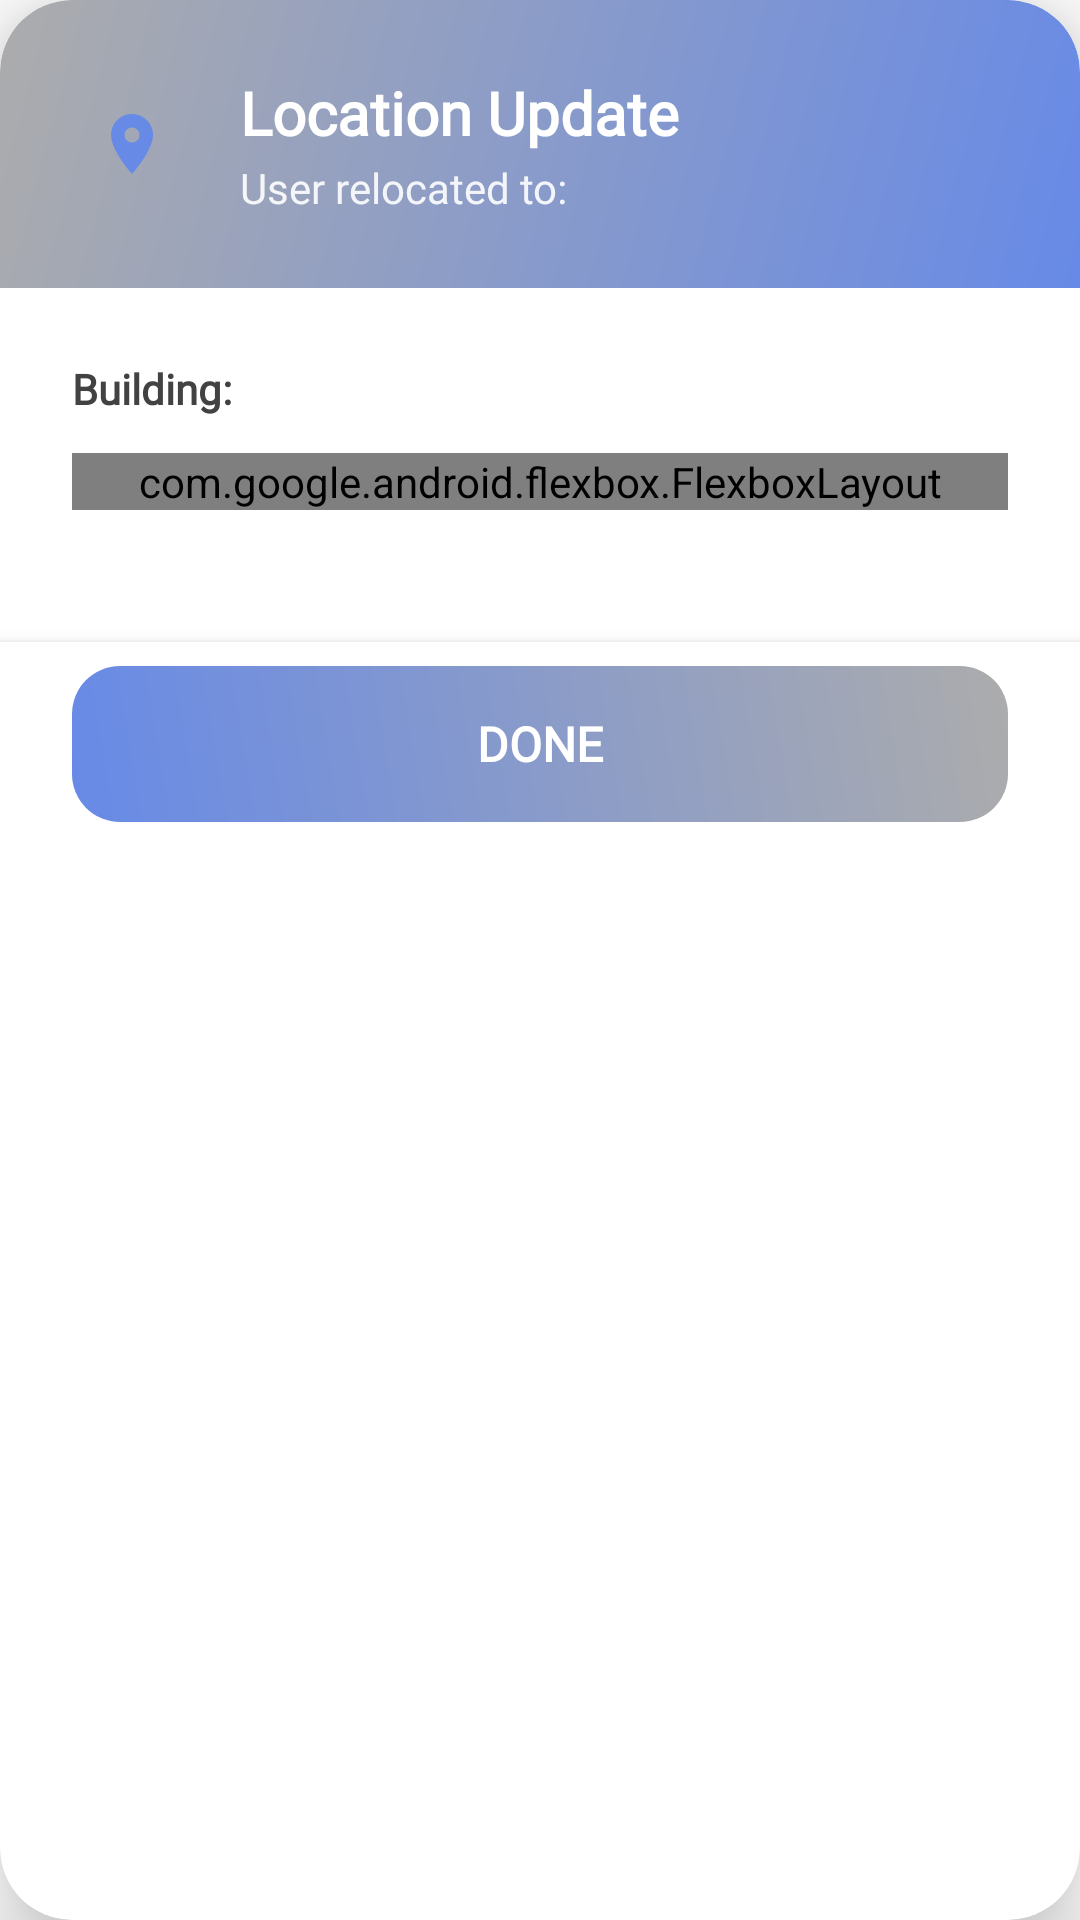

Reconstruct the res/layout file that produces this screen, plus the resources it refers to.
<!-- AndroidManifest.xml: application theme Theme.MyApp -->
<!-- res/layout/dialog_location_picker.xml -->
<?xml version="1.0" encoding="utf-8"?>
<androidx.cardview.widget.CardView xmlns:android="http://schemas.android.com/apk/res/android"
    xmlns:app="http://schemas.android.com/apk/res-auto"
    android:layout_width="match_parent"
    android:layout_height="wrap_content"
    android:layout_margin="16dp"
    app:cardCornerRadius="24dp"
    app:cardElevation="16dp"
    android:backgroundTint="@color/white">

    <LinearLayout
        android:layout_width="match_parent"
        android:layout_height="wrap_content"
        android:orientation="vertical">

        
        <LinearLayout
            android:layout_width="match_parent"
            android:layout_height="wrap_content"
            android:orientation="horizontal"
            android:padding="24dp"
            android:gravity="center_vertical"
            android:background="@drawable/modal_header_gradient">

            <ImageView
                android:layout_width="40dp"
                android:layout_height="40dp"
                android:src="@drawable/ic_location"
                android:padding="8dp"
                android:background="@drawable/circle_white_bg"
                app:tint="@color/primaryColor" />

            <LinearLayout
                android:layout_width="0dp"
                android:layout_height="wrap_content"
                android:layout_weight="1"
                android:layout_marginStart="16dp"
                android:orientation="vertical">

                <TextView
                    android:id="@+id/dialog_title"
                    android:layout_width="wrap_content"
                    android:layout_height="wrap_content"
                    android:text="Location Update"
                    android:textSize="20sp"
                    android:textStyle="bold"
                    android:textColor="@color/white"
                    android:fontFamily="@font/inter_bold" />

                <TextView
                    android:layout_width="wrap_content"
                    android:layout_height="wrap_content"
                    android:layout_marginTop="2dp"
                    android:text="User relocated to:"
                    android:textSize="14sp"
                    android:textColor="@color/white"
                    android:alpha="0.9"
                    android:fontFamily="@font/inter" />

            </LinearLayout>

        </LinearLayout>

        
        <androidx.core.widget.NestedScrollView
            android:id="@+id/content_scroll_view"
            android:layout_width="match_parent"
            android:layout_height="wrap_content"
            android:scrollbars="vertical"
            android:fadeScrollbars="false">

            <LinearLayout
                android:layout_width="match_parent"
                android:layout_height="wrap_content"
                android:orientation="vertical"
                android:padding="24dp">

                
                <TextView
                    android:layout_width="wrap_content"
                    android:layout_height="wrap_content"
                    android:text="Building:"
                    android:textSize="14sp"
                    android:textStyle="bold"
                    android:textColor="@color/darkGray"
                    android:fontFamily="@font/inter_bold"
                    android:layout_marginBottom="12dp" />

                <com.google.android.flexbox.FlexboxLayout
                    android:id="@+id/building_chips_container"
                    android:layout_width="match_parent"
                    android:layout_height="wrap_content"
                    android:layout_marginBottom="20dp"
                    app:flexWrap="wrap"
                    app:alignItems="flex_start"
                    app:justifyContent="flex_start">

                    

                </com.google.android.flexbox.FlexboxLayout>

                
                <LinearLayout
                    android:id="@+id/floor_section"
                    android:layout_width="match_parent"
                    android:layout_height="wrap_content"
                    android:orientation="vertical"
                    android:visibility="gone">

                    <TextView
                        android:layout_width="wrap_content"
                        android:layout_height="wrap_content"
                        android:text="Floor:"
                        android:textSize="14sp"
                        android:textStyle="bold"
                        android:textColor="@color/darkGray"
                        android:fontFamily="@font/inter_bold"
                        android:layout_marginBottom="12dp" />

                    <com.google.android.flexbox.FlexboxLayout
                        android:id="@+id/floor_chips_container"
                        android:layout_width="match_parent"
                        android:layout_height="wrap_content"
                        android:layout_marginBottom="20dp"
                        app:flexWrap="wrap"
                        app:alignItems="flex_start"
                        app:justifyContent="flex_start">

                        

                    </com.google.android.flexbox.FlexboxLayout>

                </LinearLayout>

                
                <LinearLayout
                    android:id="@+id/room_section"
                    android:layout_width="match_parent"
                    android:layout_height="wrap_content"
                    android:orientation="vertical"
                    android:visibility="gone">

                    <TextView
                        android:layout_width="wrap_content"
                        android:layout_height="wrap_content"
                        android:text="Room:"
                        android:textSize="14sp"
                        android:textStyle="bold"
                        android:textColor="@color/darkGray"
                        android:fontFamily="@font/inter_bold"
                        android:layout_marginBottom="12dp" />

                    <com.google.android.flexbox.FlexboxLayout
                        android:id="@+id/room_chips_container"
                        android:layout_width="match_parent"
                        android:layout_height="wrap_content"
                        android:layout_marginBottom="8dp"
                        app:flexWrap="wrap"
                        app:alignItems="flex_start"
                        app:justifyContent="flex_start">

                        

                    </com.google.android.flexbox.FlexboxLayout>

                </LinearLayout>

            </LinearLayout>

        </androidx.core.widget.NestedScrollView>

        
        <LinearLayout
            android:layout_width="match_parent"
            android:layout_height="wrap_content"
            android:orientation="vertical"
            android:paddingHorizontal="24dp"
            android:paddingTop="8dp"
            android:paddingBottom="24dp"
            android:background="@color/white"
            android:elevation="4dp">

            <Button
                android:id="@+id/done_button"
                android:layout_width="match_parent"
                android:layout_height="52dp"
                android:text="Done"
                android:textSize="16sp"
                android:textStyle="bold"
                android:textColor="@color/white"
                android:enabled="false"
                android:background="@drawable/button_primary_gradient"
                android:fontFamily="@font/inter_bold" />

        </LinearLayout>

    </LinearLayout>

</androidx.cardview.widget.CardView>
<!-- resources referenced by this layout -->
<resources>
  <color name="darkGray">#424242</color>
  <color name="primaryColor">#678AE7</color>
  <color name="white">#FFFFFF</color>
  <!-- drawable button_primary_gradient (drawable) -->
  <?xml version="1.0" encoding="utf-8"?>
  <shape xmlns:android="http://schemas.android.com/apk/res/android">
      <gradient
          android:startColor="@color/primaryColor"
          android:endColor="@color/secondaryColor"
          android:angle="45" />
      <corners android:radius="16dp" />
      <stroke
          android:width="0dp"
          android:color="@android:color/transparent" />
  </shape>
  <!-- drawable ic_location (drawable) -->
  <?xml version="1.0" encoding="utf-8"?>
  <vector xmlns:android="http://schemas.android.com/apk/res/android"
      android:width="24dp"
      android:height="24dp"
      android:viewportWidth="24"
      android:viewportHeight="24">
      <path
          android:fillColor="@color/primaryColor"
          android:pathData="M12,2C8.13,2 5,5.13 5,9c0,5.25 7,13 7,13s7,-7.75 7,-13c0,-3.87 -3.13,-7 -7,-7zM12,11.5c-1.38,0 -2.5,-1.12 -2.5,-2.5s1.12,-2.5 2.5,-2.5 2.5,1.12 2.5,2.5 -1.12,2.5 -2.5,2.5z" />
  </vector>
  <!-- drawable modal_header_gradient (drawable) -->
  <?xml version="1.0" encoding="utf-8"?>
  <shape xmlns:android="http://schemas.android.com/apk/res/android">
      <gradient
          android:startColor="@color/primaryColor"
          android:endColor="@color/secondaryColor"
          android:angle="135" />
      <corners
          android:topLeftRadius="24dp"
          android:topRightRadius="24dp" />
  </shape>
  <style name="Theme.MyApp" parent="Theme.MaterialComponents.DayNight.NoActionBar">
          
          <item name="colorPrimary">@color/primaryColor</item>
          <item name="colorPrimaryVariant">@color/primaryDarkColor</item>
          <item name="colorOnPrimary">@color/onPrimaryColor</item>
          
          <item name="colorSecondary">@color/secondaryColor</item>
          <item name="colorSecondaryVariant">@color/secondaryDarkColor</item>
          <item name="colorOnSecondary">@color/onSecondaryColor</item>
          
          <item name="colorControlNormal">@color/primaryColor</item>
          <item name="colorControlActivated">@color/primaryColor</item>
          <item name="colorControlHighlight">@color/secondaryColor</item>
          
      </style>
  <color name="secondaryColor">#acacac</color>
  <color name="primaryDarkColor">#202020</color>
  <color name="onPrimaryColor">#FFFFFF</color>
  <color name="secondaryDarkColor">#dfdfdf</color>
  <color name="onSecondaryColor">#000000</color>
</resources>
